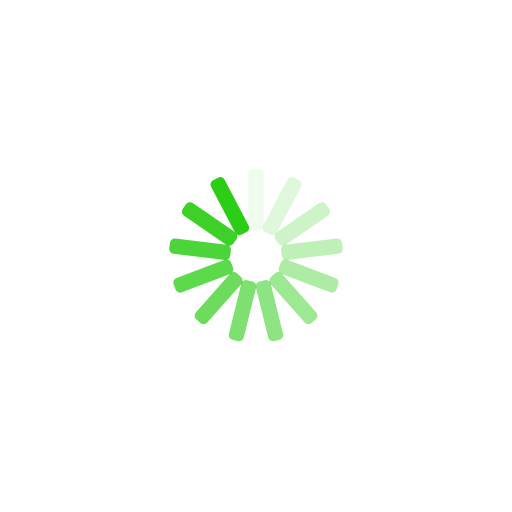
t = 0.00 s
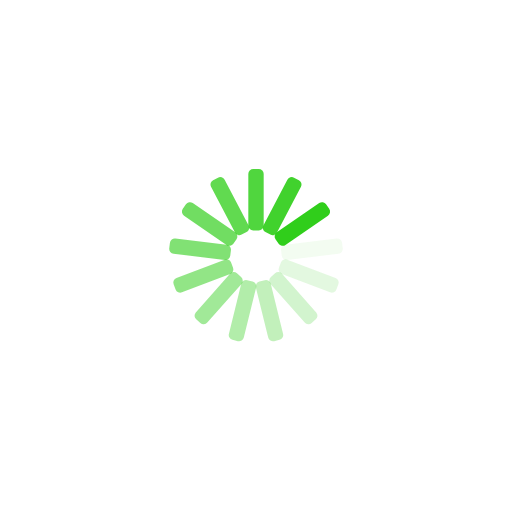
t = 0.41 s
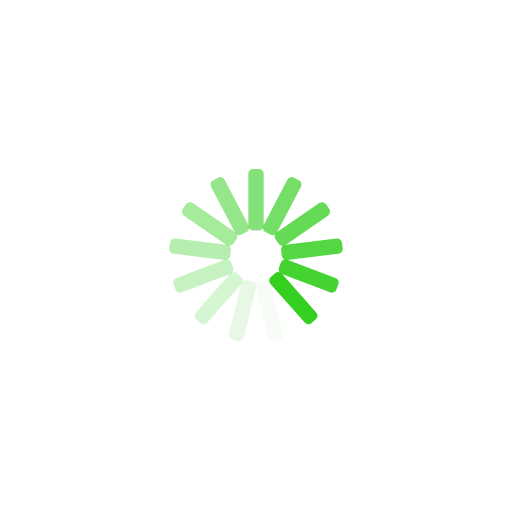
t = 0.82 s
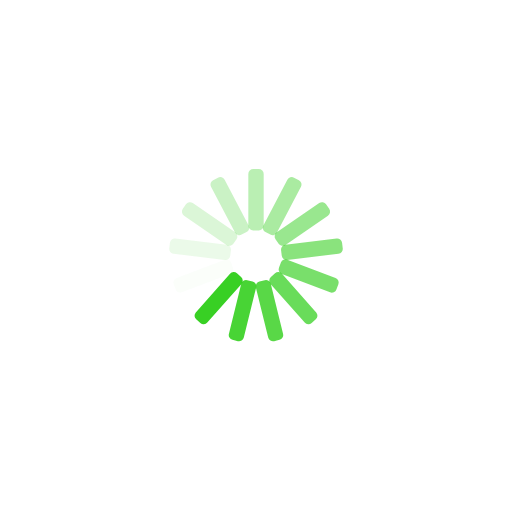
t = 1.23 s

The animated SVG that drew these frames (rendered in a browser with its animation timeline set to each time). Animation: 13 SMIL elements (animate=13); one cycle of 1.64 s, repeats indefinitely.

<?xml version="1.0" encoding="utf-8"?>
<svg xmlns="http://www.w3.org/2000/svg" xmlns:xlink="http://www.w3.org/1999/xlink" style="margin: auto; background: none; display: block; shape-rendering: auto;" width="184px" height="184px" viewBox="0 0 100 100" preserveAspectRatio="xMidYMid">
<g transform="rotate(0 50 50)">
  <rect x="48.5" y="33" rx="0.96" ry="0.96" width="3" height="12" fill="#2ccd16">
    <animate attributeName="opacity" values="1;0" keyTimes="0;1" dur="1.6393442622950818s" begin="-1.5132408575031524s" repeatCount="indefinite"></animate>
  </rect>
</g><g transform="rotate(27.692307692307693 50 50)">
  <rect x="48.5" y="33" rx="0.96" ry="0.96" width="3" height="12" fill="#2ccd16">
    <animate attributeName="opacity" values="1;0" keyTimes="0;1" dur="1.6393442622950818s" begin="-1.387137452711223s" repeatCount="indefinite"></animate>
  </rect>
</g><g transform="rotate(55.38461538461539 50 50)">
  <rect x="48.5" y="33" rx="0.96" ry="0.96" width="3" height="12" fill="#2ccd16">
    <animate attributeName="opacity" values="1;0" keyTimes="0;1" dur="1.6393442622950818s" begin="-1.2610340479192936s" repeatCount="indefinite"></animate>
  </rect>
</g><g transform="rotate(83.07692307692308 50 50)">
  <rect x="48.5" y="33" rx="0.96" ry="0.96" width="3" height="12" fill="#2ccd16">
    <animate attributeName="opacity" values="1;0" keyTimes="0;1" dur="1.6393442622950818s" begin="-1.1349306431273642s" repeatCount="indefinite"></animate>
  </rect>
</g><g transform="rotate(110.76923076923077 50 50)">
  <rect x="48.5" y="33" rx="0.96" ry="0.96" width="3" height="12" fill="#2ccd16">
    <animate attributeName="opacity" values="1;0" keyTimes="0;1" dur="1.6393442622950818s" begin="-1.0088272383354349s" repeatCount="indefinite"></animate>
  </rect>
</g><g transform="rotate(138.46153846153845 50 50)">
  <rect x="48.5" y="33" rx="0.96" ry="0.96" width="3" height="12" fill="#2ccd16">
    <animate attributeName="opacity" values="1;0" keyTimes="0;1" dur="1.6393442622950818s" begin="-0.8827238335435055s" repeatCount="indefinite"></animate>
  </rect>
</g><g transform="rotate(166.15384615384616 50 50)">
  <rect x="48.5" y="33" rx="0.96" ry="0.96" width="3" height="12" fill="#2ccd16">
    <animate attributeName="opacity" values="1;0" keyTimes="0;1" dur="1.6393442622950818s" begin="-0.7566204287515762s" repeatCount="indefinite"></animate>
  </rect>
</g><g transform="rotate(193.84615384615384 50 50)">
  <rect x="48.5" y="33" rx="0.96" ry="0.96" width="3" height="12" fill="#2ccd16">
    <animate attributeName="opacity" values="1;0" keyTimes="0;1" dur="1.6393442622950818s" begin="-0.6305170239596468s" repeatCount="indefinite"></animate>
  </rect>
</g><g transform="rotate(221.53846153846155 50 50)">
  <rect x="48.5" y="33" rx="0.96" ry="0.96" width="3" height="12" fill="#2ccd16">
    <animate attributeName="opacity" values="1;0" keyTimes="0;1" dur="1.6393442622950818s" begin="-0.5044136191677174s" repeatCount="indefinite"></animate>
  </rect>
</g><g transform="rotate(249.23076923076923 50 50)">
  <rect x="48.5" y="33" rx="0.96" ry="0.96" width="3" height="12" fill="#2ccd16">
    <animate attributeName="opacity" values="1;0" keyTimes="0;1" dur="1.6393442622950818s" begin="-0.3783102143757881s" repeatCount="indefinite"></animate>
  </rect>
</g><g transform="rotate(276.9230769230769 50 50)">
  <rect x="48.5" y="33" rx="0.96" ry="0.96" width="3" height="12" fill="#2ccd16">
    <animate attributeName="opacity" values="1;0" keyTimes="0;1" dur="1.6393442622950818s" begin="-0.2522068095838587s" repeatCount="indefinite"></animate>
  </rect>
</g><g transform="rotate(304.61538461538464 50 50)">
  <rect x="48.5" y="33" rx="0.96" ry="0.96" width="3" height="12" fill="#2ccd16">
    <animate attributeName="opacity" values="1;0" keyTimes="0;1" dur="1.6393442622950818s" begin="-0.12610340479192936s" repeatCount="indefinite"></animate>
  </rect>
</g><g transform="rotate(332.3076923076923 50 50)">
  <rect x="48.5" y="33" rx="0.96" ry="0.96" width="3" height="12" fill="#2ccd16">
    <animate attributeName="opacity" values="1;0" keyTimes="0;1" dur="1.6393442622950818s" begin="0s" repeatCount="indefinite"></animate>
  </rect>
</g>
<!-- [ldio] generated by https://loading.io/ --></svg>